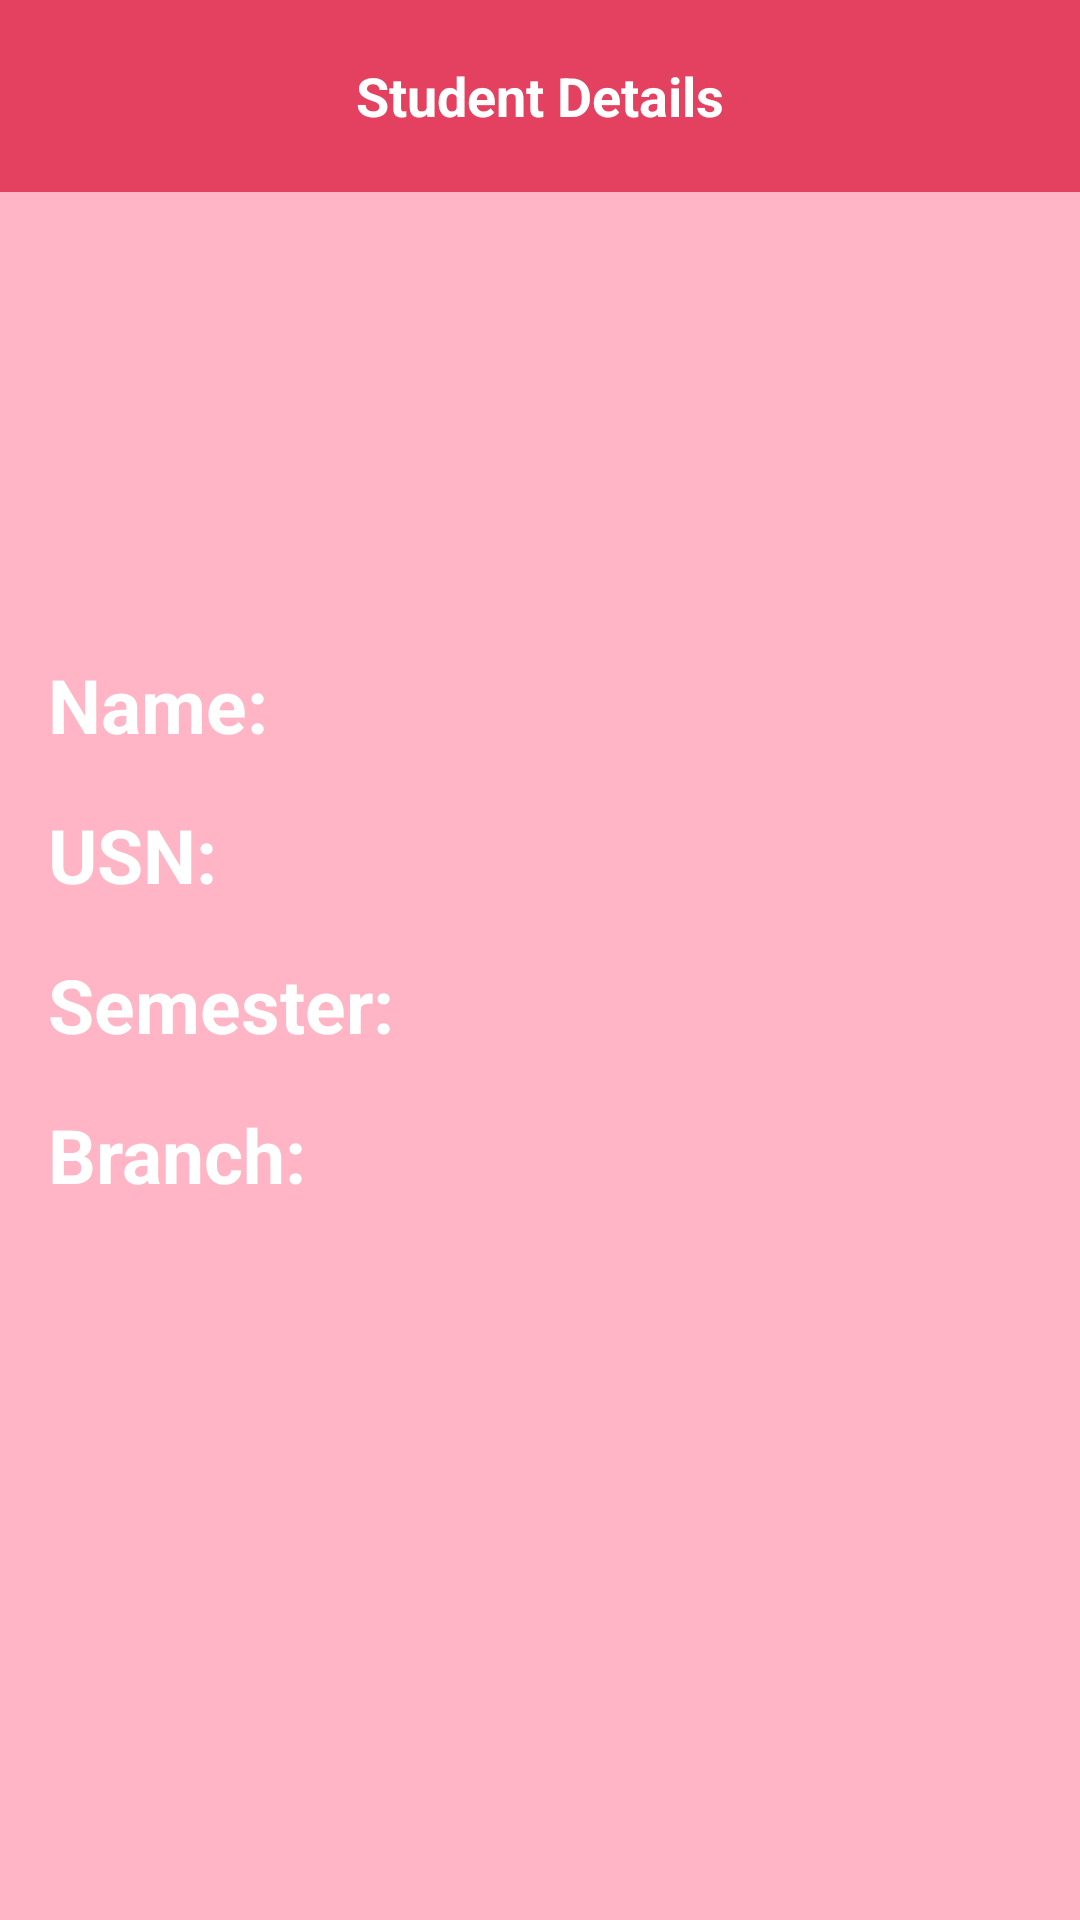

Reconstruct the res/layout file that produces this screen, plus the resources it refers to.
<!-- AndroidManifest.xml: application theme Theme.SMSA -->
<!-- res/layout/activity_student_detail.xml -->
<RelativeLayout xmlns:android="http://schemas.android.com/apk/res/android"
    xmlns:tools="http://schemas.android.com/tools"
    android:layout_width="match_parent"
    android:layout_height="match_parent"
    android:background="@color/background">

    
    <com.google.android.material.appbar.AppBarLayout
        android:layout_width="match_parent"
        android:layout_height="wrap_content">

        <androidx.appcompat.widget.Toolbar
            android:id="@+id/toolbar"
            android:layout_width="match_parent"
            android:layout_height="?attr/actionBarSize"
            android:background="@color/bar"
            android:elevation="4dp"
            android:theme="@style/ThemeOverlay.AppCompat.ActionBar">

            <TextView
                android:id="@+id/textTitle"
                android:layout_width="wrap_content"
                android:layout_height="wrap_content"
                android:layout_gravity="center"
                android:text="Student Details"
                android:textColor="@color/txt"
                android:textSize="18sp"
                android:textStyle="bold" />

        </androidx.appcompat.widget.Toolbar>

    </com.google.android.material.appbar.AppBarLayout>

    
    <LinearLayout
        android:layout_width="match_parent"
        android:layout_height="295dp"
        android:layout_marginTop="202dp"
        android:orientation="vertical"
        android:padding="16dp">

        <TextView
            android:id="@+id/textStudentName"
            android:layout_width="370dp"
            android:layout_height="50dp"
            android:text="Name: "
            android:textSize="25dp"
            android:textStyle="bold"
            android:textColor="@color/txt" />

        <TextView
            android:id="@+id/textStudentUSN"
            android:layout_width="370dp"
            android:layout_height="50dp"
            android:text="USN: "
            android:textSize="25dp"
            android:textStyle="bold"
            android:textColor="@color/txt" />

        <TextView
            android:id="@+id/textStudentSemester"
            android:layout_width="370dp"
            android:layout_height="50dp"
            android:text="Semester: "
            android:textSize="25dp"
            android:textStyle="bold"
            android:textColor="@color/txt" />

        <TextView
            android:id="@+id/textStudentBranch"
            android:layout_width="370dp"
            android:layout_height="50dp"
            android:text="Branch: "
            android:textSize="25dp"
            android:textStyle="bold"
            android:textColor="@color/txt" />

    </LinearLayout>

</RelativeLayout>
<!-- resources referenced by this layout -->
<resources>
  <color name="background">#FFB5C5</color>
  <color name="bar">#E4405F</color>
  <color name="txt">#FFFFFF</color>
  <style name="Theme.SMSA" parent="Base.Theme.SMSA" />
  <style name="Base.Theme.SMSA" parent="Theme.Material3.DayNight.NoActionBar">
          
          
      </style>
</resources>
